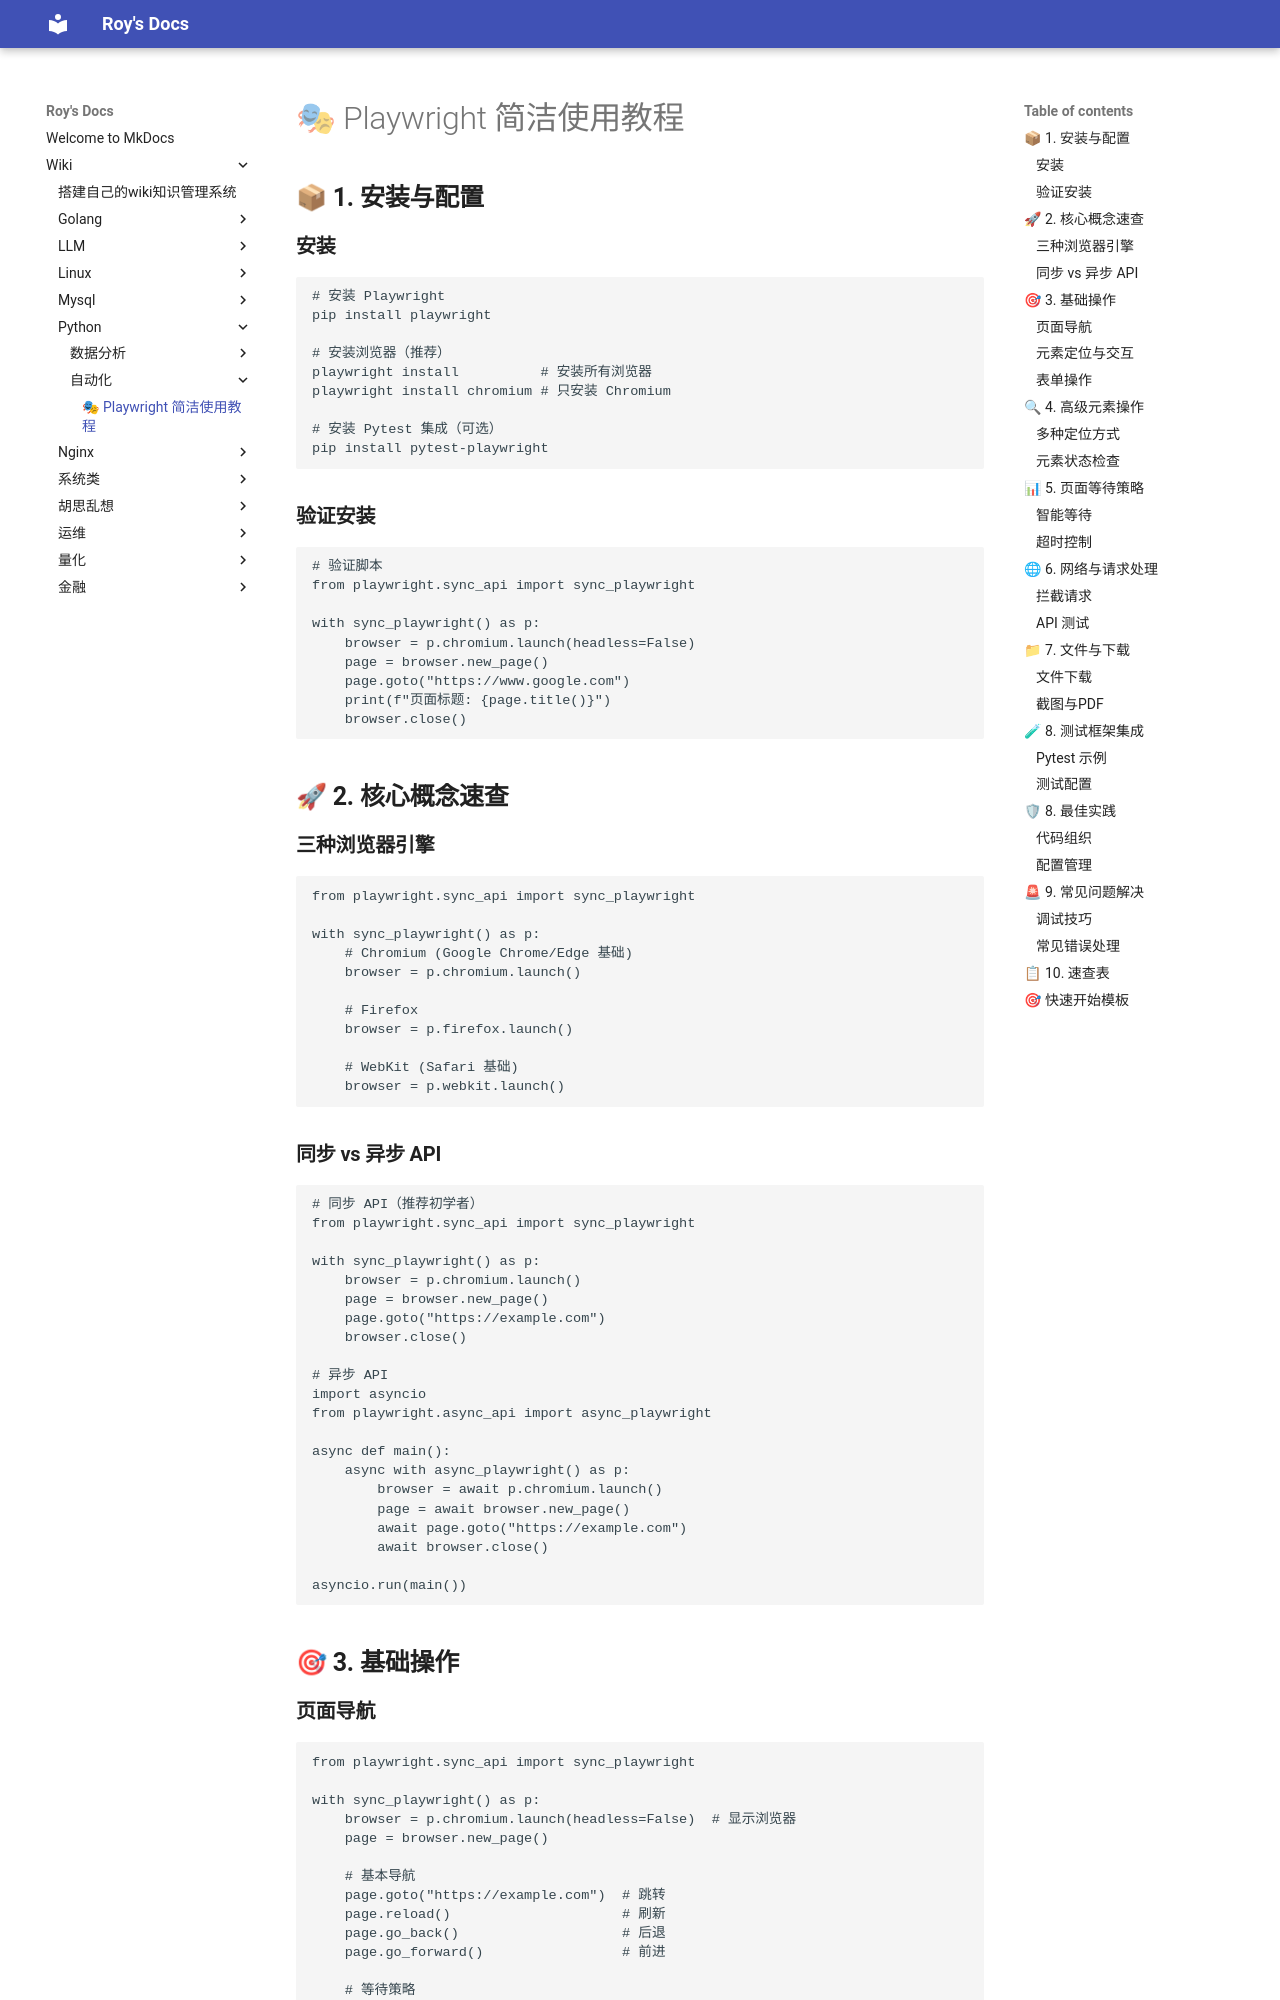

repository: bad-superman/mynote · page: wiki/Python/自动化/🎭 Playwright 简洁使用教程/index.html · generator: mkdocs

# 🎭 Playwright 简洁使用教程

## 📦 **1\. 安装与配置**

### **安装**

```bash
# 安装 Playwright
pip install playwright

# 安装浏览器（推荐）
playwright install          # 安装所有浏览器
playwright install chromium # 只安装 Chromium

# 安装 Pytest 集成（可选）
pip install pytest-playwright
```

### **验证安装**

```python
# 验证脚本
from playwright.sync_api import sync_playwright

with sync_playwright() as p:
    browser = p.chromium.launch(headless=False)
    page = browser.new_page()
    page.goto("https://www.google.com")
    print(f"页面标题: {page.title()}")
    browser.close()
```

## 🚀 **2\. 核心概念速查**

### **三种浏览器引擎**

```python
from playwright.sync_api import sync_playwright

with sync_playwright() as p:
    # Chromium (Google Chrome/Edge 基础)
    browser = p.chromium.launch()
    
    # Firefox
    browser = p.firefox.launch()
    
    # WebKit (Safari 基础)
    browser = p.webkit.launch()
```

### **同步 vs 异步 API**

```python
# 同步 API（推荐初学者）
from playwright.sync_api import sync_playwright

with sync_playwright() as p:
    browser = p.chromium.launch()
    page = browser.new_page()
    page.goto("https://example.com")
    browser.close()

# 异步 API
import asyncio
from playwright.async_api import async_playwright

async def main():
    async with async_playwright() as p:
        browser = await p.chromium.launch()
        page = await browser.new_page()
        await page.goto("https://example.com")
        await browser.close()

asyncio.run(main())
```

## 🎯 **3\. 基础操作**

### **页面导航**

```python
from playwright.sync_api import sync_playwright

with sync_playwright() as p:
    browser = p.chromium.launch(headless=False)  # 显示浏览器
    page = browser.new_page()
    
    # 基本导航
    page.goto("https://example.com")  # 跳转
    page.reload()                     # 刷新
    page.go_back()                    # 后退
    page.go_forward()                 # 前进
    
    # 等待策略
    page.goto("https://example.com", wait_until="networkidle")  # 网络空闲
    page.goto("https://example.com", wait_until="domcontentloaded")  # DOM加载
    page.goto("https://example.com", wait_until="load")  # 页面完全加载
    
    # 获取页面信息
    title = page.title()            # 标题
    url = page.url                  # 当前URL
    content = page.content()        # HTML内容
    
    browser.close()
```
